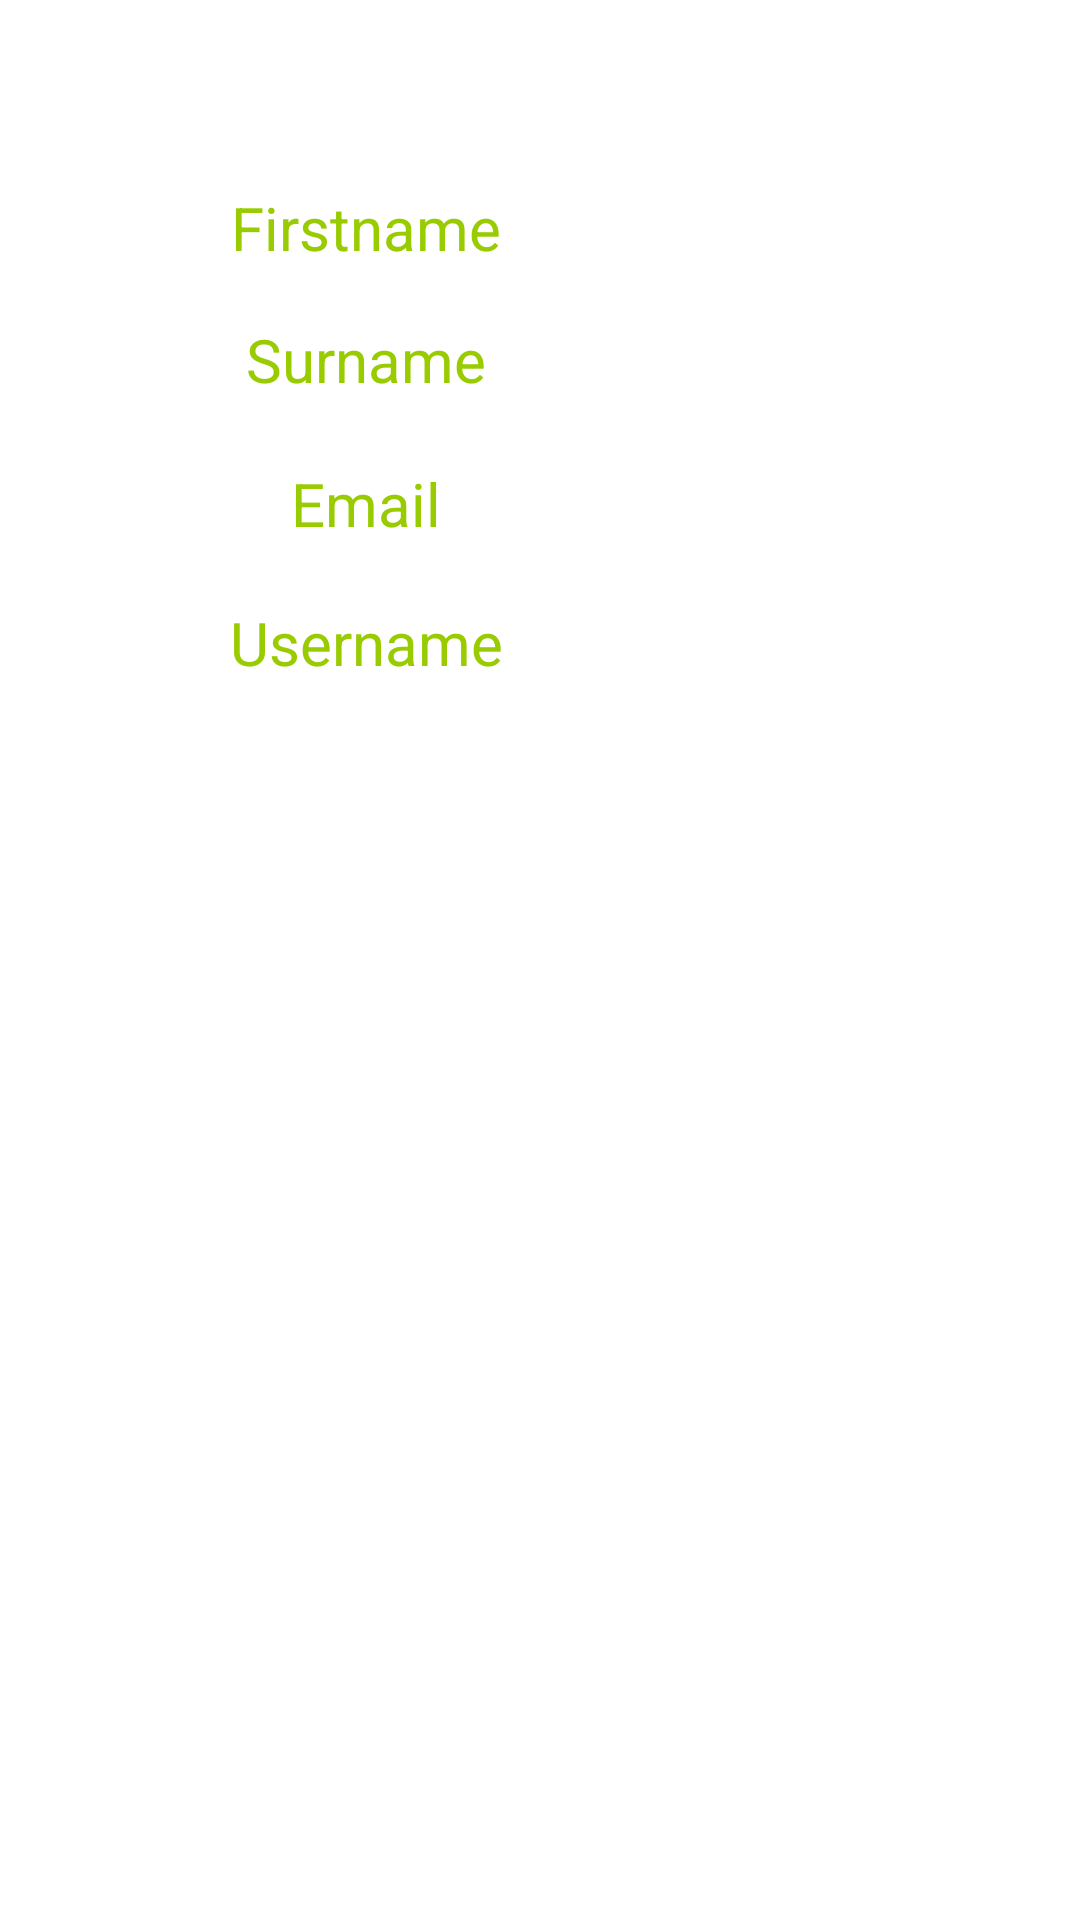

Reconstruct the res/layout file that produces this screen, plus the resources it refers to.
<!-- AndroidManifest.xml: application theme Theme.MyApplication -->
<!-- res/layout/fragment_user_information.xml -->
<?xml version="1.0" encoding="utf-8"?>
<androidx.constraintlayout.widget.ConstraintLayout xmlns:android="http://schemas.android.com/apk/res/android"
    xmlns:app="http://schemas.android.com/apk/res-auto"
    xmlns:tools="http://schemas.android.com/tools"
    android:layout_width="match_parent"
    android:layout_height="match_parent"
    tools:context=".UserInformationFragment">

    <TextView
        android:id="@+id/fragmentUserInformationFirstName"
        android:layout_width="140dp"
        android:layout_height="40dp"
        android:layout_marginStart="52dp"
        android:layout_marginTop="56dp"
        android:gravity="center"
        android:text="@string/firstname"
        android:textColor="@android:color/holo_green_light"
        android:textSize="20sp"
        app:layout_constraintStart_toStartOf="parent"
        app:layout_constraintTop_toTopOf="parent"
        tools:ignore="TextContrastCheck" />

    <TextView
        android:id="@+id/fragmentUserInformationSurname"
        android:layout_width="140dp"
        android:layout_height="40dp"
        android:layout_marginTop="4dp"
        android:gravity="center"
        android:text="@string/surname"
        android:textColor="@android:color/holo_green_light"
        android:textSize="20sp"
        app:layout_constraintEnd_toEndOf="@+id/fragmentUserInformationFirstName"
        app:layout_constraintHorizontal_bias="0.0"
        app:layout_constraintStart_toStartOf="@+id/fragmentUserInformationFirstName"
        app:layout_constraintTop_toBottomOf="@+id/fragmentUserInformationFirstName"
        tools:ignore="TextContrastCheck" />

    <TextView
        android:id="@+id/fragmentUserInformationEmail"
        android:layout_width="140dp"
        android:layout_height="40dp"
        android:layout_marginTop="8dp"
        android:gravity="center"
        android:text="@string/emailUserInf"
        android:textColor="@android:color/holo_green_light"
        android:textSize="20sp"
        app:layout_constraintEnd_toEndOf="@+id/fragmentUserInformationSurname"
        app:layout_constraintHorizontal_bias="0.0"
        app:layout_constraintStart_toStartOf="@+id/fragmentUserInformationSurname"
        app:layout_constraintTop_toBottomOf="@+id/fragmentUserInformationSurname"
        tools:ignore="TextContrastCheck" />

    <TextView
        android:id="@+id/txtReturnFirstname"
        android:layout_width="140dp"
        android:layout_height="40dp"
        android:layout_marginStart="12dp"
        android:text=""
        android:gravity="center"
        android:textColor="@android:color/holo_green_light"
        android:textSize="20sp"
        app:layout_constraintBottom_toBottomOf="@+id/fragmentUserInformationFirstName"
        app:layout_constraintStart_toEndOf="@+id/fragmentUserInformationFirstName"
        app:layout_constraintTop_toTopOf="@+id/fragmentUserInformationFirstName"
        app:layout_constraintVertical_bias="0.0" />

    <TextView
        android:id="@+id/txtReturnSurname"
        android:layout_width="140dp"
        android:layout_height="40dp"
        android:layout_marginStart="12dp"
        android:gravity="center"
        android:text=""
        android:textColor="@android:color/holo_green_light"
        android:textSize="20sp"
        app:layout_constraintBottom_toBottomOf="@+id/fragmentUserInformationSurname"
        app:layout_constraintStart_toEndOf="@+id/fragmentUserInformationSurname"
        app:layout_constraintTop_toTopOf="@+id/fragmentUserInformationSurname"
        app:layout_constraintVertical_bias="0.0" />

    <TextView
        android:id="@+id/txtReturnEmail"
        android:layout_width="140dp"
        android:layout_height="40dp"
        android:layout_marginStart="12dp"
        android:text=""
        android:gravity="center"
        android:textColor="@android:color/holo_green_light"
        android:textSize="20sp"
        app:layout_constraintBottom_toBottomOf="@+id/fragmentUserInformationEmail"
        app:layout_constraintStart_toEndOf="@+id/fragmentUserInformationEmail"
        app:layout_constraintTop_toTopOf="@+id/fragmentUserInformationEmail"
        app:layout_constraintVertical_bias="0.0" />

    <TextView
        android:id="@+id/fragmentUserInformationUsername"
        android:layout_width="140dp"
        android:layout_height="40dp"
        android:gravity="center"
        android:text="@string/user_inf_username"
        android:textColor="@android:color/holo_green_light"
        android:textSize="20sp"
        app:layout_constraintBottom_toBottomOf="parent"
        app:layout_constraintEnd_toEndOf="@+id/fragmentUserInformationEmail"
        app:layout_constraintHorizontal_bias="0.0"
        app:layout_constraintStart_toStartOf="@+id/fragmentUserInformationEmail"
        app:layout_constraintTop_toBottomOf="@+id/fragmentUserInformationEmail"
        app:layout_constraintVertical_bias="0.015"
        tools:ignore="TextContrastCheck" />

    <TextView
        android:id="@+id/txtReturnUsername"
        android:layout_width="140dp"
        android:layout_height="40dp"
        android:layout_marginStart="12dp"
        android:text=""
        android:textColor="@android:color/holo_green_light"
        android:gravity="center"
        android:textSize="20sp"
        app:layout_constraintBottom_toBottomOf="@+id/fragmentUserInformationUsername"
        app:layout_constraintStart_toEndOf="@+id/fragmentUserInformationUsername"
        app:layout_constraintTop_toTopOf="@+id/fragmentUserInformationUsername"
        app:layout_constraintVertical_bias="0.0" />

</androidx.constraintlayout.widget.ConstraintLayout>
<!-- resources referenced by this layout -->
<resources>
  <string name="emailUserInf">Email</string>
  <string name="firstname">Firstname</string>
  <string name="surname">Surname</string>
  <string name="user_inf_username">Username</string>
  <style name="Theme.MyApplication" parent="Theme.MaterialComponents.DayNight.NoActionBar">
          
          <item name="colorPrimary">@color/purple_500</item>
          <item name="colorPrimaryVariant">@color/purple_700</item>
          <item name="colorOnPrimary">@color/white</item>
          
          <item name="colorSecondary">@color/teal_200</item>
          <item name="colorSecondaryVariant">@color/teal_700</item>
          <item name="colorOnSecondary">@color/black</item>
          
          <item name="android:statusBarColor" tools:targetApi="l">?attr/colorPrimaryVariant</item>
          
      </style>
  
      //for toolbar style
  <color name="purple_500">#FF6200EE</color>
  <color name="purple_700">#FF3700B3</color>
  <color name="white">#FFFFFFFF</color>
  <color name="teal_200">#FF03DAC5</color>
  <color name="teal_700">#FF018786</color>
  <color name="black">#FF000000</color>
</resources>
